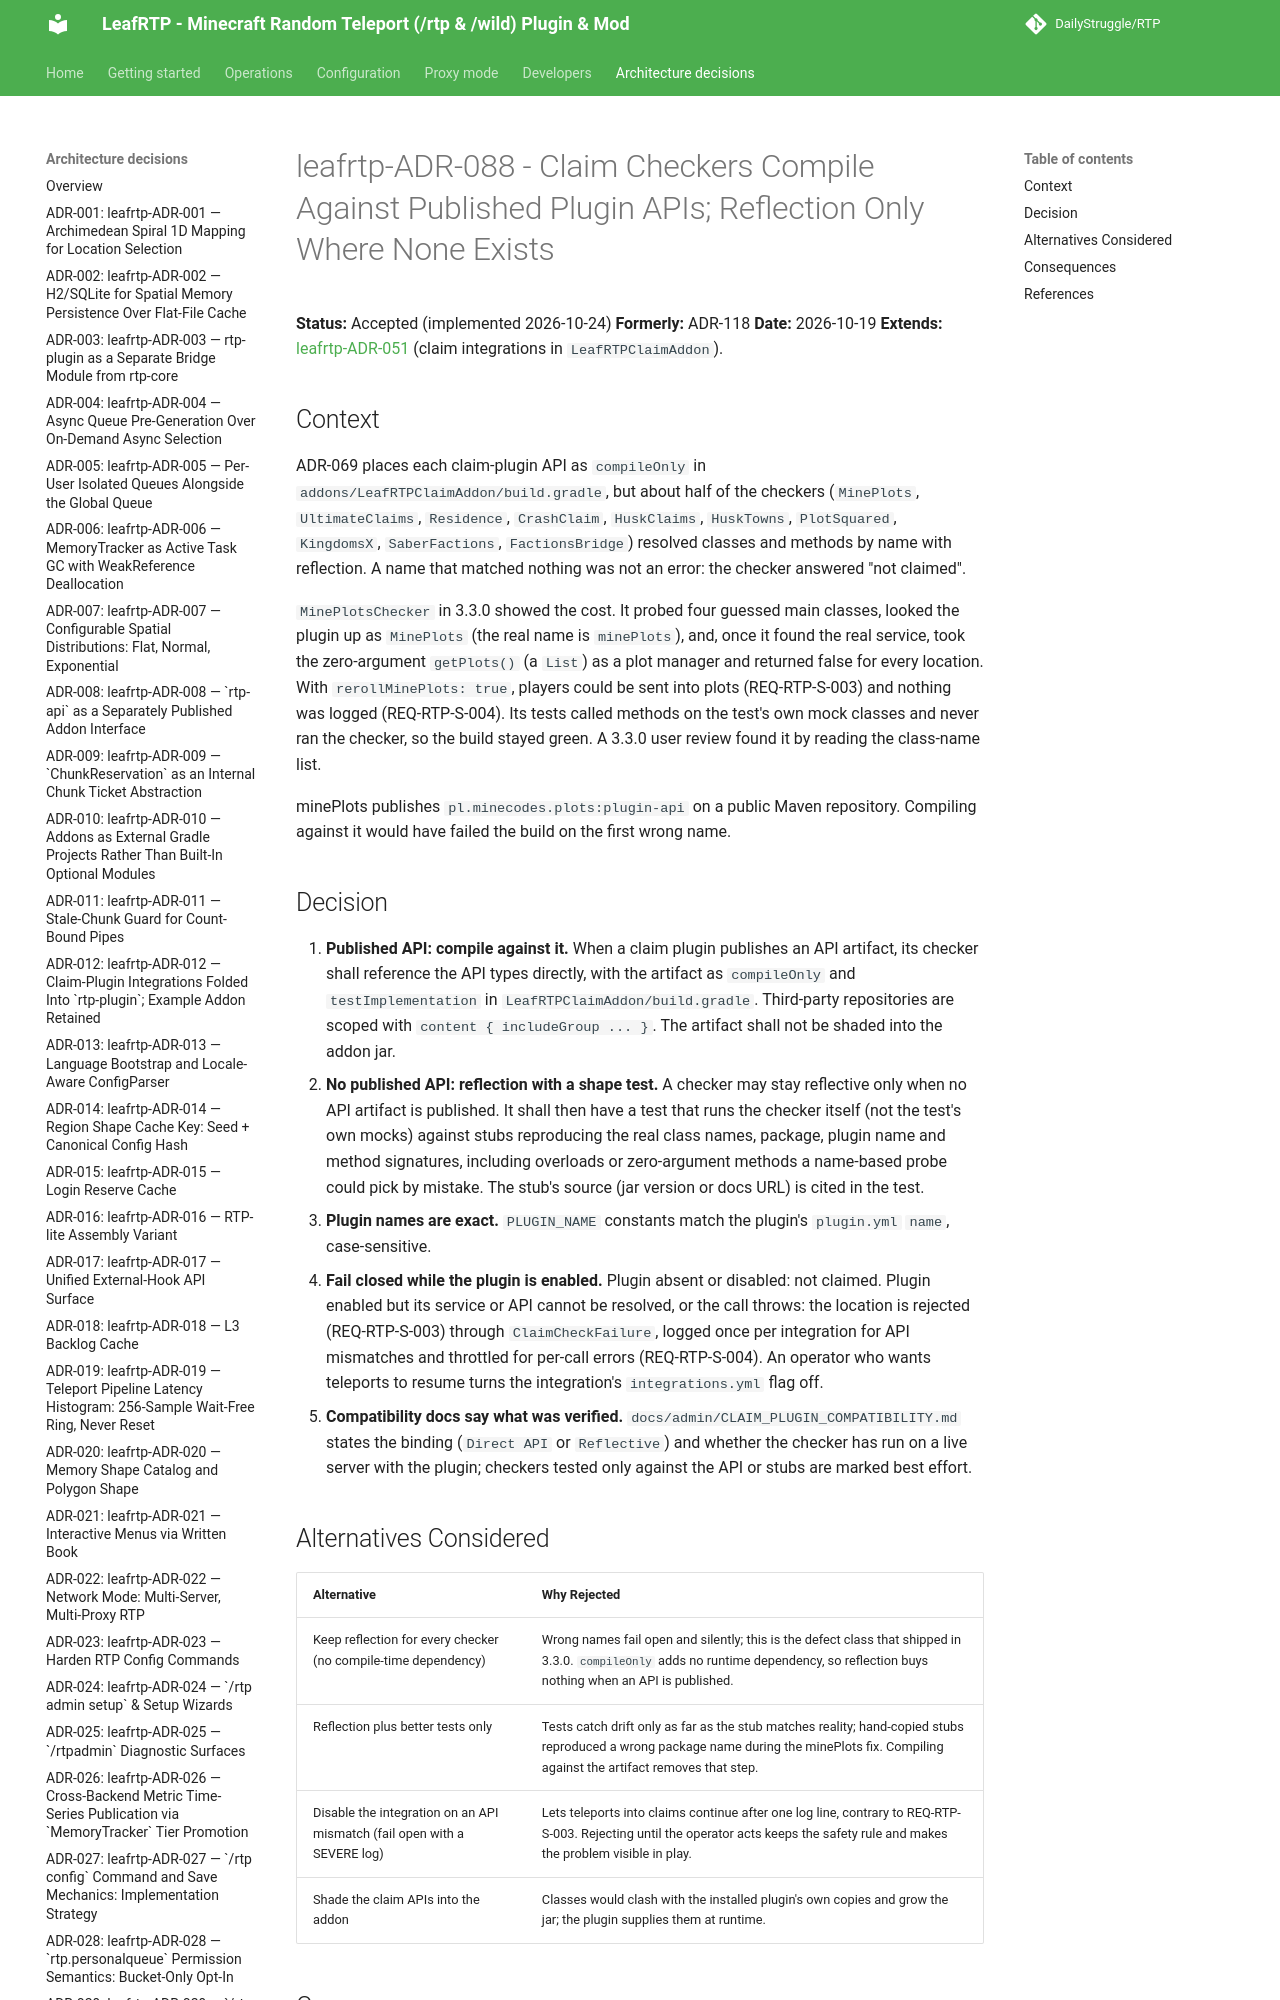

repository: DailyStruggle/RTP · page: adr/leafrtp-ADR-088-claim-checkers-compile-against-published-apis/index.html · generator: mkdocs

# leafrtp-ADR-088 - Claim Checkers Compile Against Published Plugin APIs; Reflection Only Where None Exists

**Status:** Accepted (implemented 2026-10-24)
**Formerly:** ADR-118
**Date:** 2026-10-19
**Extends:** [leafrtp-ADR-051](leafrtp-ADR-051-claim-integrations-extracted-to-bundled-addon.md) (claim integrations in `LeafRTPClaimAddon`).

## Context

ADR-069 places each claim-plugin API as `compileOnly` in `addons/LeafRTPClaimAddon/build.gradle`, but about half of the checkers (`MinePlots`, `UltimateClaims`, `Residence`, `CrashClaim`, `HuskClaims`, `HuskTowns`, `PlotSquared`, `KingdomsX`, `SaberFactions`, `FactionsBridge`) resolved classes and methods by name with reflection. A name that matched nothing was not an error: the checker answered "not claimed".

`MinePlotsChecker` in 3.3.0 showed the cost. It probed four guessed main classes, looked the plugin up as `MinePlots` (the real name is `minePlots`), and, once it found the real service, took the zero-argument `getPlots()` (a `List`) as a plot manager and returned false for every location. With `rerollMinePlots: true`, players could be sent into plots (REQ-RTP-S-003) and nothing was logged (REQ-RTP-S-004). Its tests called methods on the test's own mock classes and never ran the checker, so the build stayed green. A 3.3.0 user review found it by reading the class-name list.

minePlots publishes `pl.minecodes.plots:plugin-api` on a public Maven repository. Compiling against it would have failed the build on the first wrong name.
